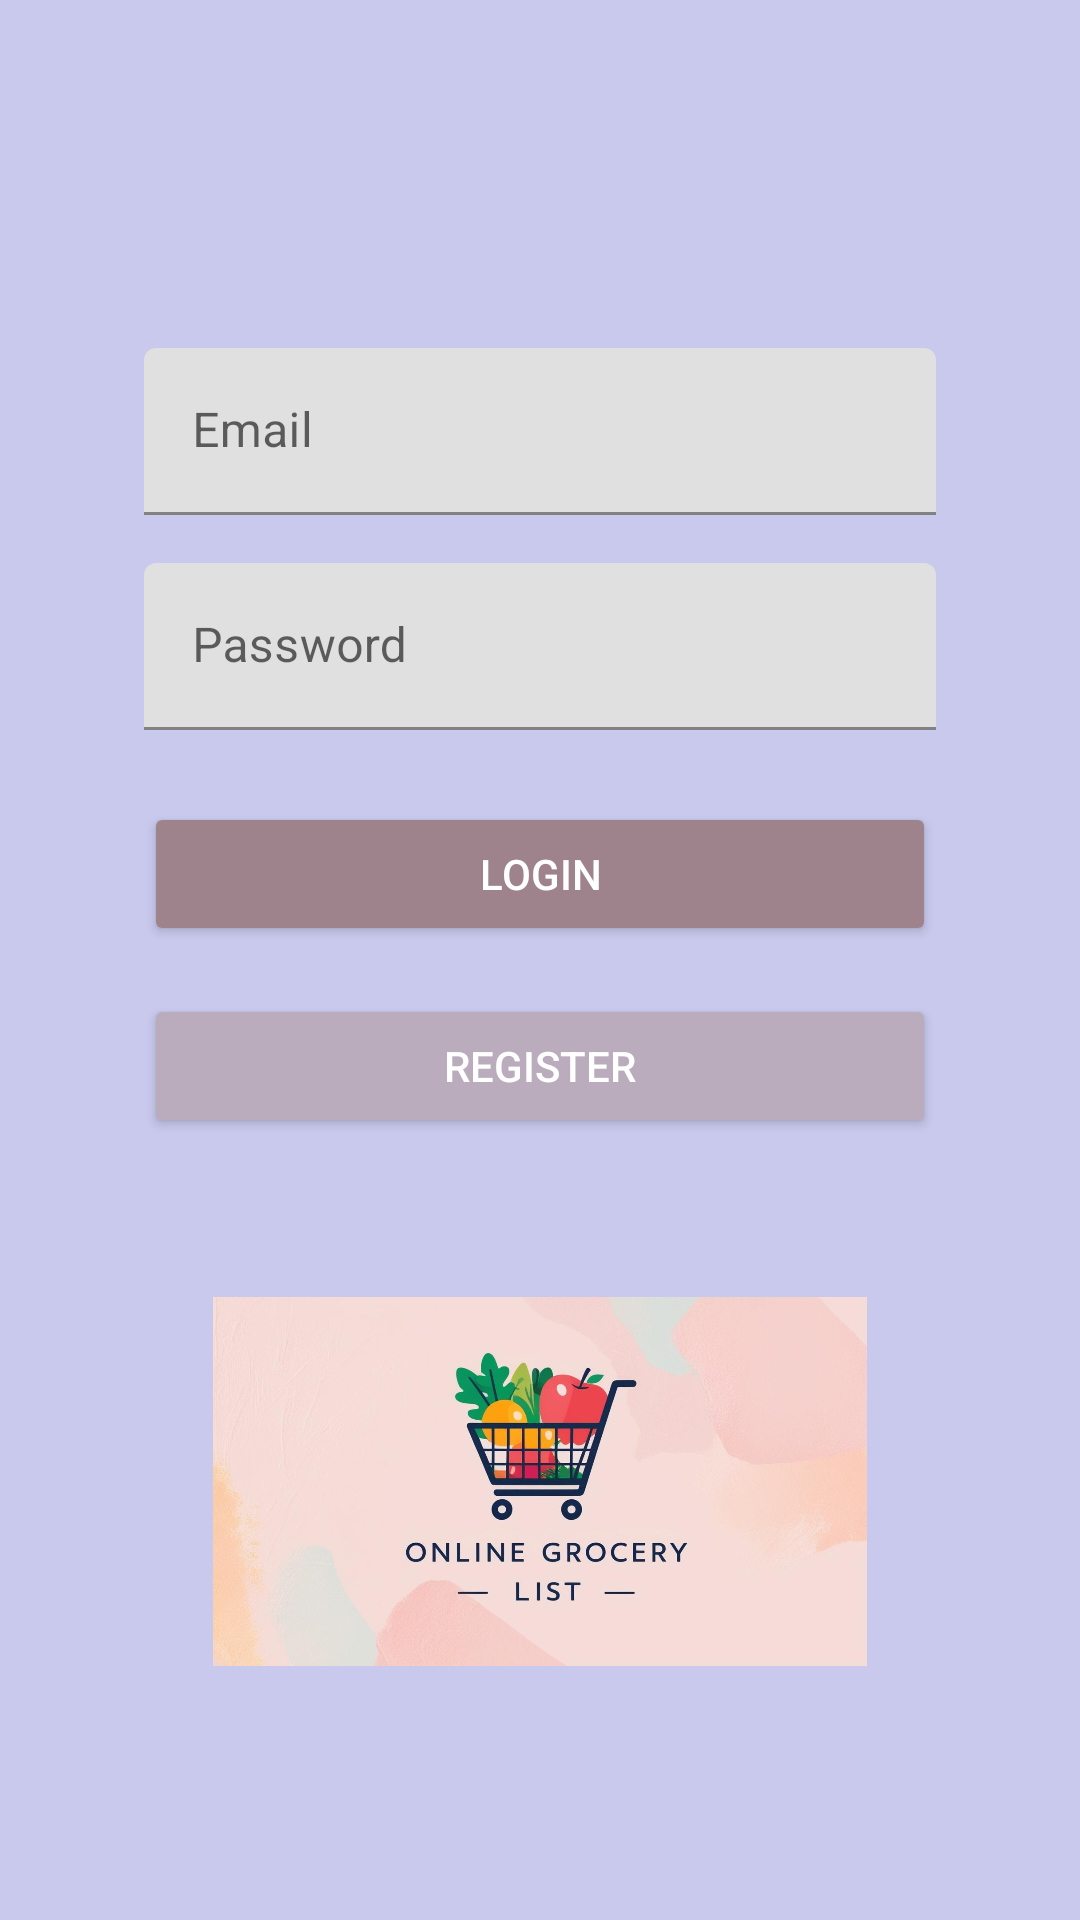

Here is an Android app screen rendered from its layout file. Give the layout XML and the strings, colors and styles it references.
<!-- AndroidManifest.xml: application theme Theme.GroceryList -->
<!-- res/layout/activity_login.xml -->
<?xml version="1.0" encoding="utf-8"?>
<androidx.constraintlayout.widget.ConstraintLayout
    xmlns:android="http://schemas.android.com/apk/res/android"
    xmlns:app="http://schemas.android.com/apk/res-auto"
    xmlns:tools="http://schemas.android.com/tools"
    android:layout_width="match_parent"
    android:layout_height="match_parent"
    android:padding="16dp"
    android:background="@color/colorPeriwinkle"
    tools:context=".activity.LoginActivity">

    
    <com.google.android.material.textfield.TextInputLayout
        android:id="@+id/inputLayoutEmail"
        android:layout_width="0dp"
        android:layout_height="wrap_content"
        android:layout_marginTop="100dp"
        app:layout_constraintTop_toTopOf="parent"
        app:layout_constraintStart_toStartOf="parent"
        app:layout_constraintEnd_toEndOf="parent"
        android:layout_marginStart="32dp"
        android:layout_marginEnd="32dp">

        <com.google.android.material.textfield.TextInputEditText
            android:id="@+id/editTextUsername"
            android:layout_width="match_parent"
            android:layout_height="wrap_content"
            android:hint="Email"
            android:inputType="textEmailAddress" />
    </com.google.android.material.textfield.TextInputLayout>

    
    <com.google.android.material.textfield.TextInputLayout
        android:id="@+id/inputLayoutPassword"
        android:layout_width="0dp"
        android:layout_height="wrap_content"
        android:layout_marginTop="16dp"
        app:layout_constraintTop_toBottomOf="@id/inputLayoutEmail"
        app:layout_constraintStart_toStartOf="parent"
        app:layout_constraintEnd_toEndOf="parent"
        android:layout_marginStart="32dp"
        android:layout_marginEnd="32dp">

        <com.google.android.material.textfield.TextInputEditText
            android:id="@+id/editTextPassword"
            android:layout_width="match_parent"
            android:layout_height="wrap_content"
            android:hint="Password"
            android:inputType="textPassword" />
    </com.google.android.material.textfield.TextInputLayout>

    
    <Button
        android:id="@+id/buttonLogin"
        android:layout_width="0dp"
        android:layout_height="wrap_content"
        android:text="Login"
        android:textColor="@android:color/white"
        android:backgroundTint="@color/colorMountbattenPink"
        android:layout_marginTop="24dp"
        app:layout_constraintTop_toBottomOf="@id/inputLayoutPassword"
        app:layout_constraintStart_toStartOf="parent"
        app:layout_constraintEnd_toEndOf="parent"
        android:layout_marginStart="32dp"
        android:layout_marginEnd="32dp"/>

    
    <Button
        android:id="@+id/buttonRegister"
        android:layout_width="0dp"
        android:layout_height="wrap_content"
        android:text="Register"
        android:textColor="@android:color/white"
        android:backgroundTint="@color/colorRoseQuartz"
        android:layout_marginTop="16dp"
        app:layout_constraintTop_toBottomOf="@id/buttonLogin"
        app:layout_constraintStart_toStartOf="parent"
        app:layout_constraintEnd_toEndOf="parent"
        android:layout_marginStart="32dp"
        android:layout_marginEnd="32dp"/>

    
    <ImageView
        android:id="@+id/imageViewLogo"
        android:layout_width="218dp"
        android:layout_height="165dp"
        android:layout_marginTop="32dp"
        android:contentDescription="App Logo"
        android:src="@drawable/canva1"
        app:layout_constraintEnd_toEndOf="parent"
        app:layout_constraintStart_toStartOf="parent"
        app:layout_constraintTop_toBottomOf="@id/buttonRegister" />

</androidx.constraintlayout.widget.ConstraintLayout>
<!-- resources referenced by this layout -->
<resources>
  <color name="colorMountbattenPink">#9F838C</color>
  <color name="colorPeriwinkle">#C9C9EE</color>
  <color name="colorRoseQuartz">#BAABBD</color>
  <!-- drawable canva1: png bitmap (drawable, 617437 bytes) -->
  <style name="Theme.GroceryList" parent="Theme.MaterialComponents.DayNight.DarkActionBar">
          
          <item name="colorPrimary">@color/purple_500</item>
          <item name="colorPrimaryVariant">@color/purple_700</item>
          <item name="colorOnPrimary">@color/white</item>
          
          <item name="colorSecondary">@color/teal_200</item>
          <item name="colorSecondaryVariant">@color/teal_700</item>
          <item name="colorOnSecondary">@color/black</item>
          
          <item name="android:statusBarColor">?attr/colorPrimaryVariant</item>
          
      </style>
  <color name="purple_500">#FF6200EE</color>
  <color name="purple_700">#FF3700B3</color>
  <color name="white">#FFFFFFFF</color>
  <color name="teal_200">#FF03DAC5</color>
  <color name="teal_700">#FF018786</color>
  <color name="black">#FF000000</color>
</resources>
